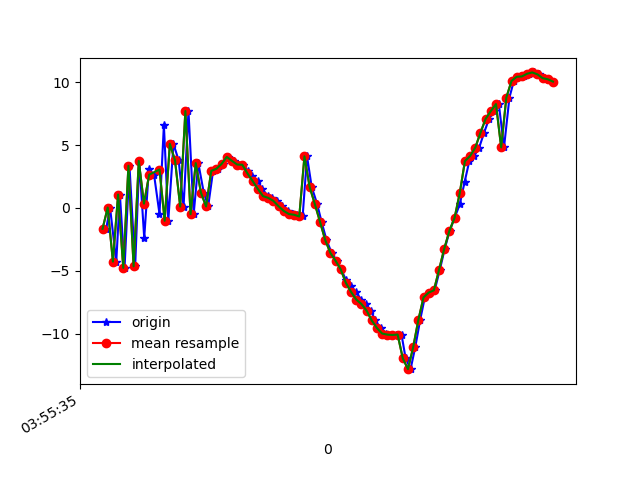

The data file committed next to this chart (first rows):
1618545335394, 1241011508785864, -1.6551571, -6.6917696, 1.2911096
1618545335409, 1241011528016634, 0.03149, -12.88, 19.65
1618545335433, 1241011547247404, -4.263, -9.488, 1.798
1618545335447, 1241011566478174, 1.069, -5.416, 18.49
1618545335465, 1241011585708944, -4.762, -5.542, 2.761
1618545335484, 1241011604939714, 3.352, -3.12, 13.94
1618545335506, 1241011624170484, -4.636, -4.007, 6.583
1618545335522, 1241011643401254, 3.736, -1.655, 6.698
1618545335541, 1241011662632024, -2.385, -2.698, 12.96
1618545335559, 1241011681862794, 3.074, -1.6, -0.4595
1618545335579, 1241011701093564, 2.642, -1.123, 15.99
1618545335600, 1241011720324334, -0.4709, -1.879, -1.116
1618545335617, 1241011739555104, 6.58, -0.2073, 10.32
1618545335634, 1241011758912453, -1.015, -1.876, 7.395
1618545335654, 1241011778143223, 5.095, -0.7079, -1.34
1618545335674, 1241011797373993, 3.778, -0.6426, 13.83
1618545335693, 1241011816604763, 0.1106, -1.673, -2.845
1618545335712, 1241011835835533, 7.703, -0.4035, 6.242
1618545335732, 1241011855066303, -0.4914, -2.122, 8.024
1618545335750, 1241011874297073, 3.565, -1.208, -4.616
1618545335771, 1241011893527843, 1.225, -1.391, 4.123
1618545335788, 1241011912758613, 0.1202, -3.951, 7.03
1618545335807, 1241011931989383, 2.944, -4.361, 6.352
1618545335827, 1241011951220153, 3.116, -5.194, 5.421
1618545335844, 1241011970450923, 3.5, -6.206, 3.969
1618545335864, 1241011989681693, 4.058, -7.693, 2.896
1618545335887, 1241012008912463, 3.738, -9.027, 2.641
1618545335903, 1241012028143233, 3.45, -9.998, 2.661
1618545335922, 1241012047374003, 3.433, -11.26, 2.67
1618545335941, 1241012066604773, 2.937, -12.72, 2.855
1618545335958, 1241012085835543, 2.54, -14.19, 2.962
1618545335979, 1241012105066313, 2.137, -15.71, 3.514
1618545335997, 1241012124297083, 1.51, -16.95, 3.966
1618545336019, 1241012143527853, 0.9399, -17.75, 4.669
1618545336035, 1241012162758623, 0.8011, -18.24, 4.887
1618545336055, 1241012181989393, 0.5612, -18.63, 4.913
1618545336074, 1241012201220163, 0.1377, -18.63, 5.29
1618545336096, 1241012220450933, -0.2367, -18.48, 5.47
1618545336114, 1241012239681703, -0.4827, -19.01, 6.478
1618545336133, 1241012258912473, -0.5396, -19.28, 7.632
1618545336153, 1241012278143243, -0.6764, -19.07, 8.169
1618545336170, 1241012297374013, 4.104, -17.51, 6.495
1618545336188, 1241012316604783, 1.672, -17.84, 8.226
1618545336209, 1241012335835553, 0.3215, -17.08, 8.874
1618545336226, 1241012355066323, -1.088, -16.38, 9.282
1618545336245, 1241012374297093, -2.531, -15.38, 9.306
1618545336265, 1241012393527863, -3.563, -14.2, 9.349
1618545336284, 1241012412758633, -4.186, -13.41, 9.21
1618545336302, 1241012431989403, -4.872, -12.59, 9.258
1618545336320, 1241012451220173, -5.706, -11.92, 9.487
1618545336339, 1241012470450943, -6.19, -11.33, 9.332
1618545336359, 1241012489681713, -6.667, -10.61, 8.959
1618545336379, 1241012508912483, -7.271, -10.1, 8.626
1618545336396, 1241012528143253, -7.628, -9.442, 8.155
1618545336416, 1241012547374023, -8.154, -9.031, 8.06
1618545336434, 1241012566604793, -8.934, -8.523, 7.827
1618545336454, 1241012585835563, -9.538, -7.993, 7.53
1618545336475, 1241012605066333, -9.974, -7.4, 7.411
1618545336493, 1241012624297103, -10.06, -6.759, 6.91
1618545336512, 1241012643527873, -10.09, -5.715, 6.455
1618545336535, 1241012662758643, -10.05, -4.936, 6.469
... 31 more rows
